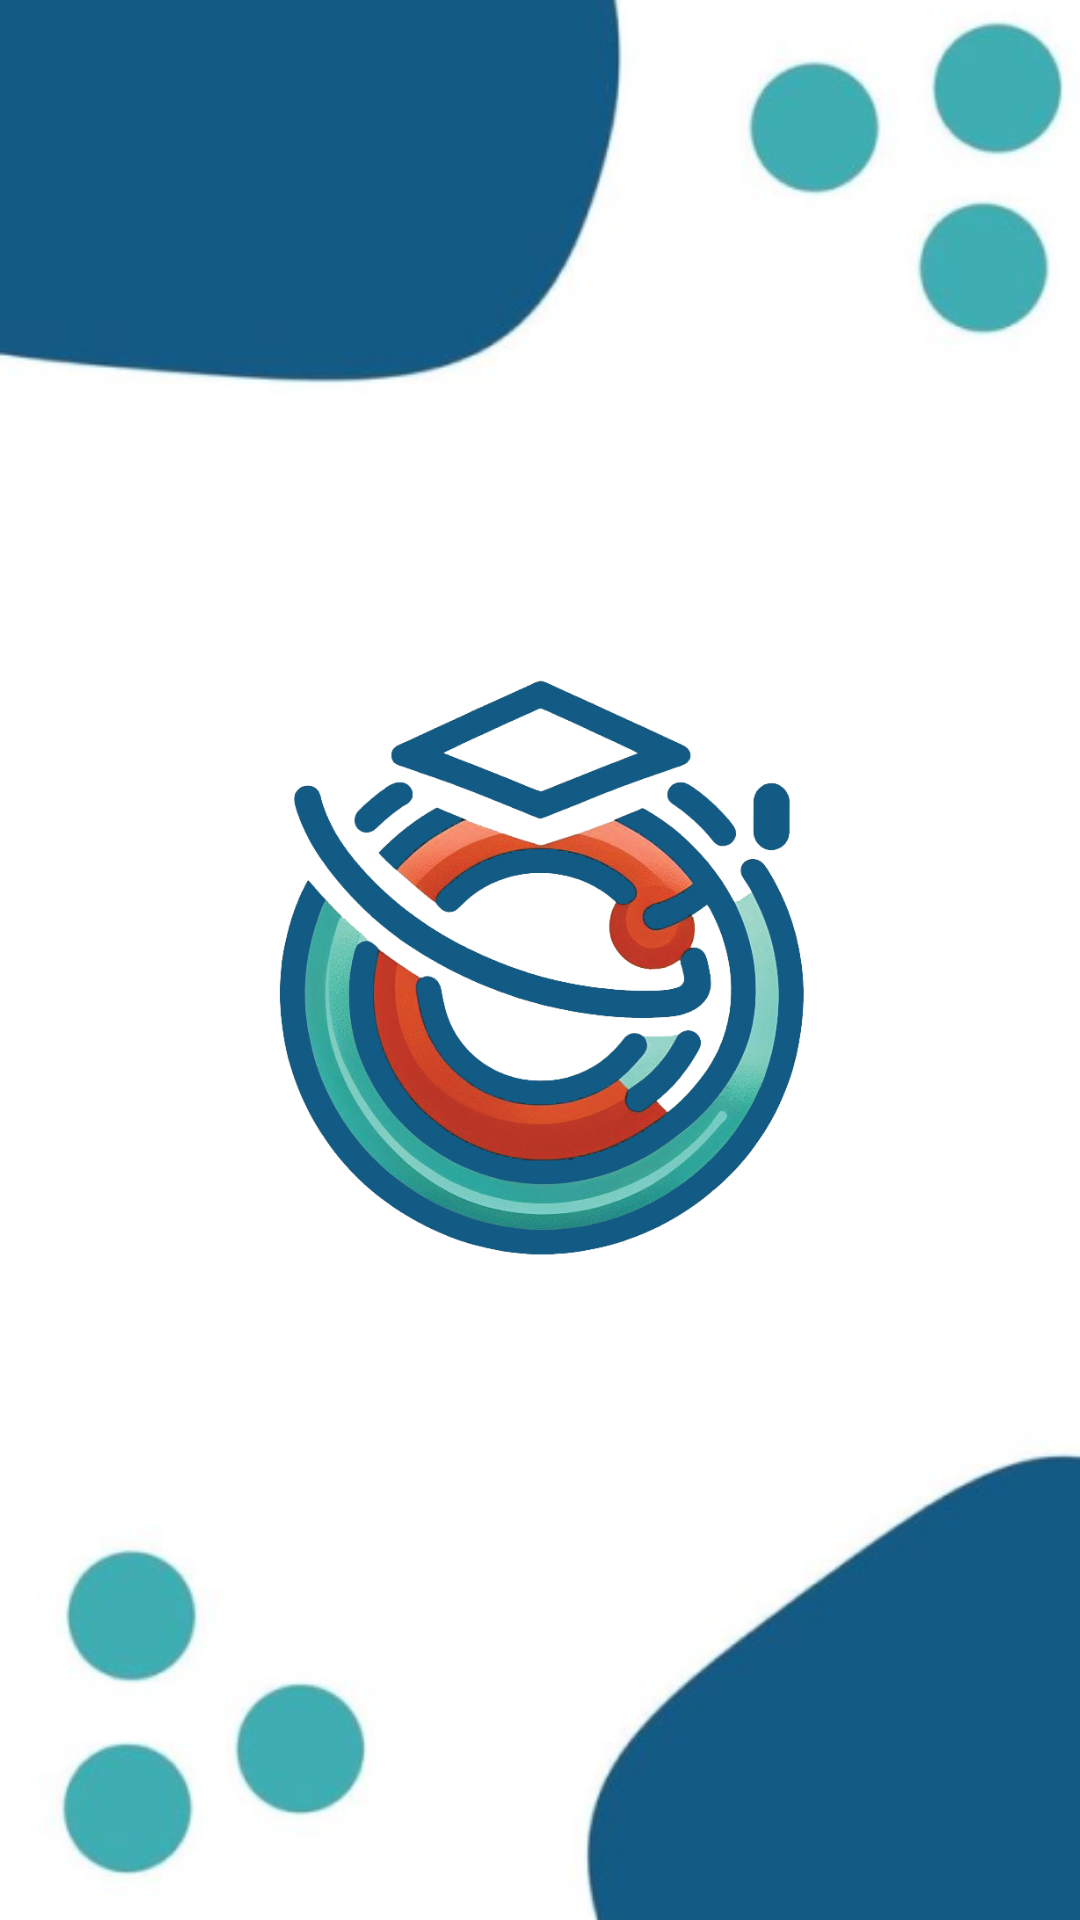

Android layout source for this screen:
<!-- AndroidManifest.xml: application theme Theme.NewEduTrax -->
<!-- res/layout/activity_splash.xml -->
<?xml version="1.0" encoding="utf-8"?>
<LinearLayout xmlns:android="http://schemas.android.com/apk/res/android"
    xmlns:tools="http://schemas.android.com/tools"
    android:layout_width="match_parent"
    android:layout_height="match_parent"
    android:background="@drawable/splash_gb"
    tools:context=".ui.activity.splash.SplashActivity"
    android:orientation="horizontal">
    <ImageView
        android:layout_width="wrap_content"
        android:layout_height="wrap_content"
        android:src="@drawable/new_logo2"
        android:layout_gravity="center"
        android:padding="30dp"/>

</LinearLayout>
<!-- resources referenced by this layout -->
<resources>
  <!-- drawable new_logo2: png bitmap (drawable, 459662 bytes) -->
  <!-- drawable splash_gb: png bitmap (drawable, 61174 bytes) -->
  <style name="Theme.NewEduTrax" parent="Theme.MaterialComponents.DayNight.NoActionBar">
          
          <item name="colorPrimary">@color/dark_blue</item>
          <item name="colorPrimaryVariant">@color/purple_700</item>
          <item name="colorOnPrimary">@color/white</item>
          
          <item name="colorSecondary">@color/teal_200</item>
          <item name="colorSecondaryVariant">@color/teal_700</item>
          <item name="colorOnSecondary">@color/black</item>
          
          <item name="android:statusBarColor">@color/dark_blue</item>
          
      </style>
  <color name="dark_blue">#135A84</color>
  <color name="purple_700">#FF3700B3</color>
  <color name="white">#FFFFFFFF</color>
  <color name="teal_200">#FF03DAC5</color>
  <color name="teal_700">#FF018786</color>
  <color name="black">#FF000000</color>
</resources>
